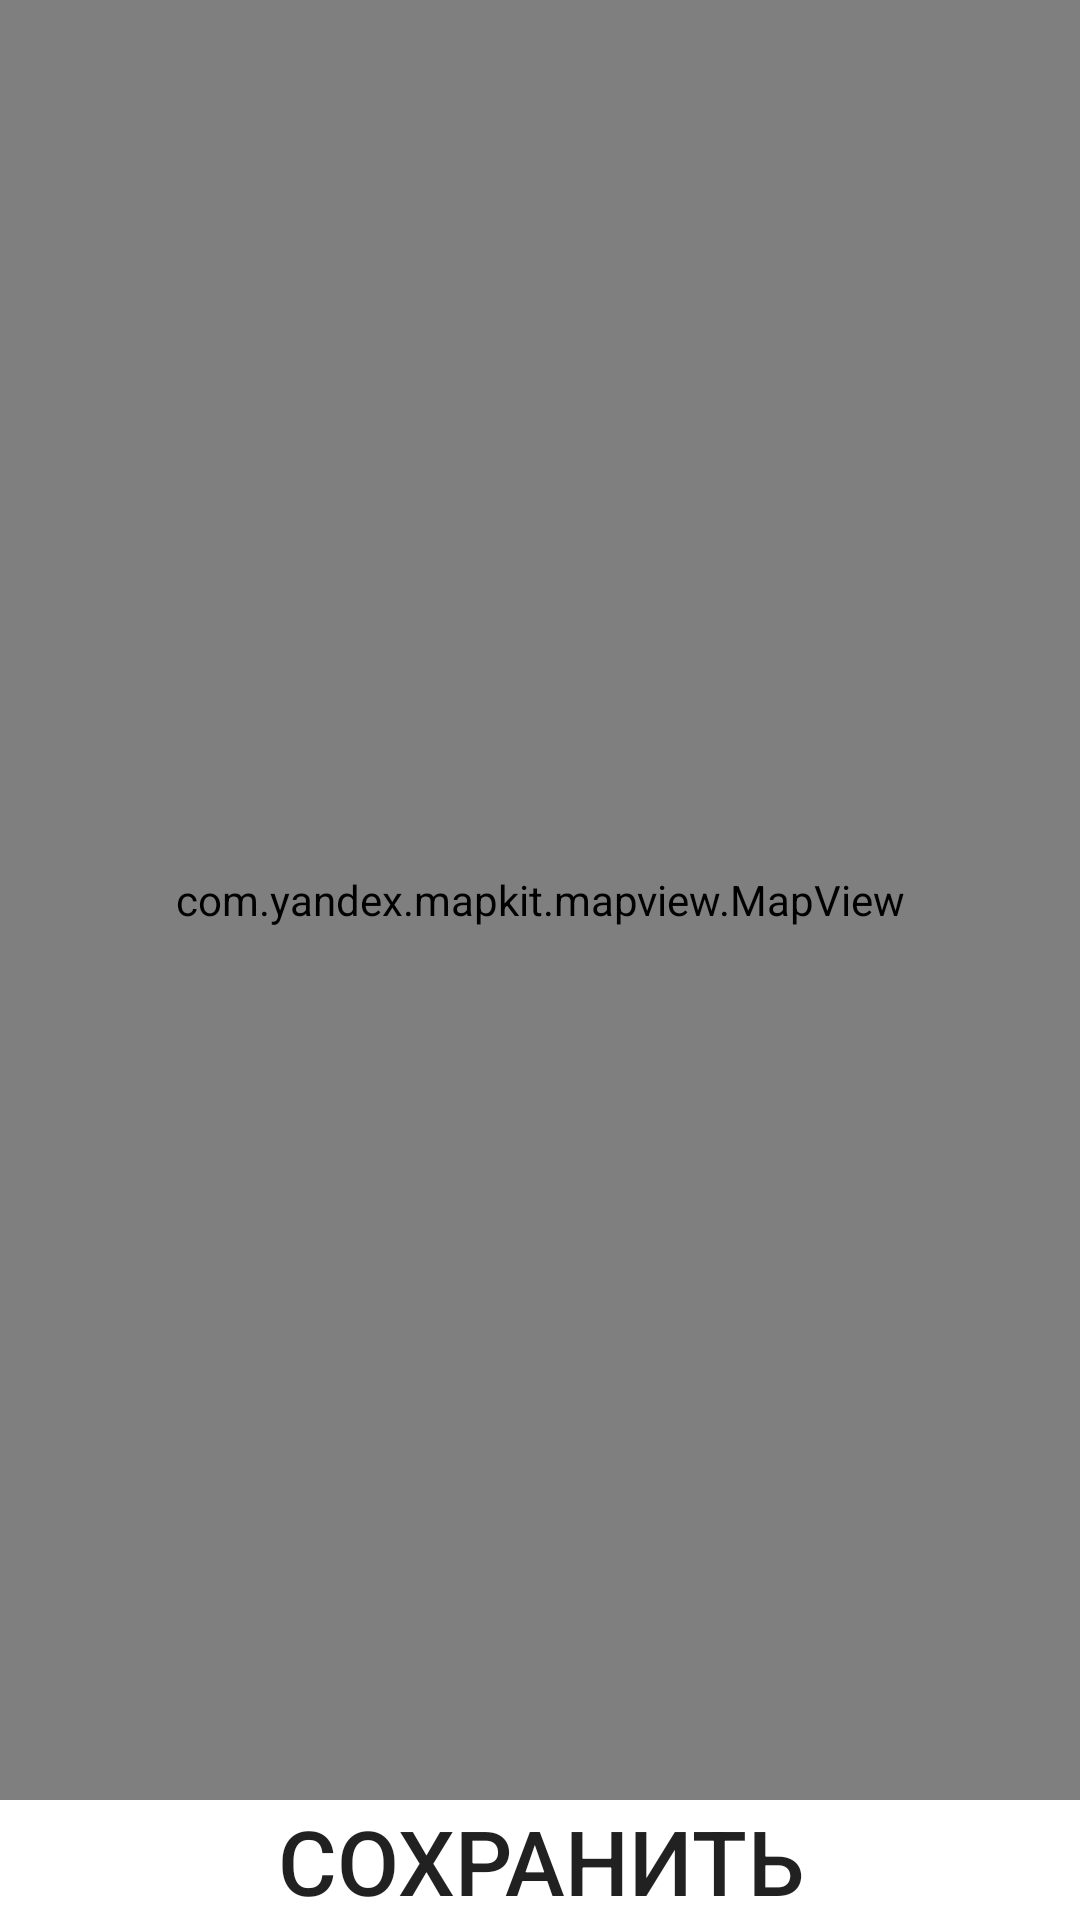

This screen was rendered from an Android layout file. Write that file and the resources it references.
<!-- AndroidManifest.xml: application theme Theme.MyApplication -->
<!-- res/layout/activity_map.xml -->
<?xml version="1.0" encoding="utf-8"?>
<LinearLayout xmlns:android="http://schemas.android.com/apk/res/android"
    xmlns:app="http://schemas.android.com/apk/res-auto"
    xmlns:tools="http://schemas.android.com/tools"
    android:layout_width="match_parent"
    android:layout_height="match_parent"
    tools:context=".MapActivity"
    android:orientation="vertical"
    android:gravity="center"
    android:layout_margin="5dp">

    <com.yandex.mapkit.mapview.MapView
        android:id="@+id/map"
        android:layout_width="match_parent"
        android:layout_height="600dp">

    </com.yandex.mapkit.mapview.MapView>

    <Button
        android:id="@+id/save"
        android:layout_width="wrap_content"
        android:layout_height="wrap_content"
        android:text="Сохранить"
        android:background="@drawable/but_style"
        android:textSize="30dp">

    </Button>

</LinearLayout>
<!-- resources referenced by this layout -->
<resources>
  <!-- drawable but_style (drawable) -->
  <?xml version="1.0" encoding="utf-8"?>
  <shape xmlns:android="http://schemas.android.com/apk/res/android"
      android:shape="rectangle">
      <corners
          android:bottomRightRadius="20dp"
          android:bottomLeftRadius="5dp"
          android:topRightRadius="5dp"
          android:topLeftRadius="20dp"/>
  </shape>
  <style name="Theme.MyApplication" parent="Base.Theme.MyApplication" />
  <style name="Base.Theme.MyApplication" parent="Theme.MaterialComponents.DayNight.DarkActionBar">
          
          <item name="colorPrimary">@color/theme</item>
          <item name="backgroundColor">@color/back</item>
      </style>
  <color name="theme">#32BA8A</color>
  <color name="back">#C4E4F1</color>
</resources>
